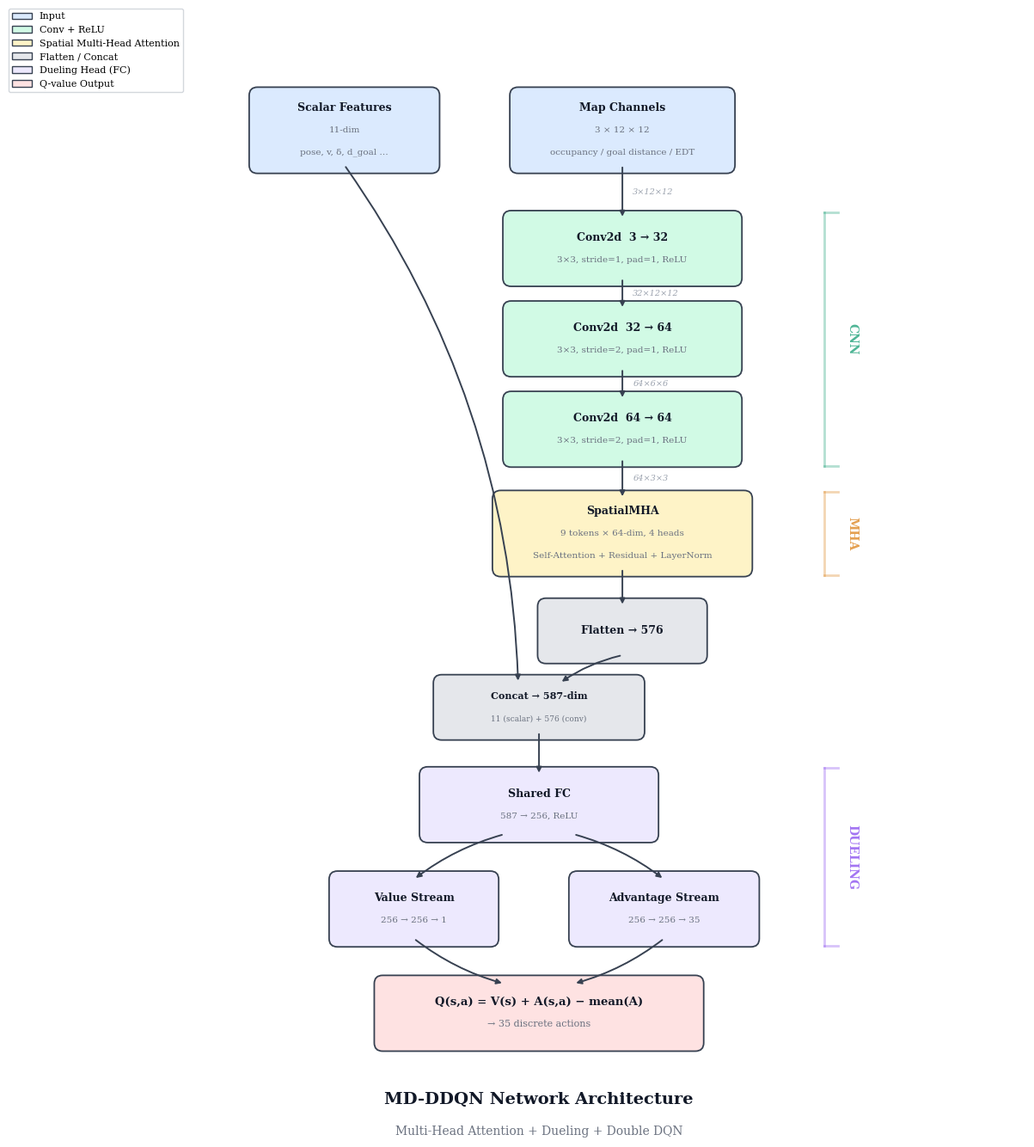

The matplotlib source for this figure: (Note: this script raises an exception after producing the figure.)
"""MD-DDQN (MHA + Dueling + Double DQN) CNN 架构图 — 自上而下布局。

布局：自上而下流式
  两个输入 → CNN → MHA → Concat → Shared FC → V/A 分叉 → Q
"""

import matplotlib.pyplot as plt
import matplotlib.patches as mpatches
from matplotlib.patches import FancyBboxPatch

plt.rcParams.update({
    "font.family": "serif",
    "font.size": 9,
    "text.usetex": False,
})

fig, ax = plt.subplots(figsize=(12, 14))
ax.set_xlim(-1, 13)
ax.set_ylim(-1, 15)
ax.set_aspect("equal")
ax.axis("off")

# ── 颜色 ──
C_INPUT  = "#DBEAFE"
C_CONV   = "#D1FAE5"
C_MHA    = "#FEF3C7"
C_FC     = "#EDE9FE"
C_OUTPUT = "#FEE2E2"
C_CONCAT = "#E5E7EB"
C_EDGE   = "#374151"
C_TEXT   = "#111827"


def box(cx, cy, w, h, color, lines, fontsize=9, bold_idx=0):
    """以 (cx,cy) 为中心绘制圆角矩形。"""
    x, y = cx - w / 2, cy - h / 2
    patch = FancyBboxPatch(
        (x, y), w, h,
        boxstyle="round,pad=0.12",
        facecolor=color, edgecolor=C_EDGE, linewidth=1.3,
    )
    ax.add_patch(patch)
    n = len(lines)
    gap = 0.32
    y_start = cy + (n - 1) * gap / 2
    for i, line in enumerate(lines):
        weight = "bold" if i == bold_idx else "normal"
        fs = fontsize if i == bold_idx else fontsize - 1.5
        c = C_TEXT if i == bold_idx else "#6B7280"
        ax.text(cx, y_start - i * gap, line,
                ha="center", va="center", fontsize=fs,
                fontweight=weight, color=c)
    return cx, cy, w, h


def varrow(x1, y1, x2, y2, label=None, rad=0, label_side="right"):
    """垂直方向箭头。"""
    conn = f"arc3,rad={rad}"
    ax.annotate("", xy=(x2, y2), xytext=(x1, y1),
                arrowprops=dict(arrowstyle="-|>", color=C_EDGE, lw=1.4,
                                connectionstyle=conn))
    if label:
        mx = (x1 + x2) / 2
        my = (y1 + y2) / 2
        offset = 0.15 if label_side == "right" else -0.15
        ha = "left" if label_side == "right" else "right"
        ax.text(mx + offset, my, label, fontsize=7, color="#9CA3AF",
                ha=ha, va="center", style="italic")


# ── 中心 x 坐标 ──
CX = 6.0       # 主干中心
CX_L = 3.5     # 标量分支
CX_V = 4.2     # Value stream
CX_A = 7.8     # Advantage stream

BW = 3.2       # 主干盒宽
BH = 0.85      # 盒高

# ============================================================
#  第 1 层: 输入
# ============================================================
y_in = 13.5

# 地图通道输入
box(CX + 1.2, y_in, 3.0, 1.0, C_INPUT,
    ["Map Channels", "3 × 12 × 12", "occupancy / goal distance / EDT"])

# 标量输入
box(CX - 2.8, y_in, 2.5, 1.0, C_INPUT,
    ["Scalar Features", "11-dim", "pose, v, δ, d_goal …"])

# ============================================================
#  第 2 层: CNN Backbone
# ============================================================
y_c1 = 11.8
box(CX + 1.2, y_c1, BW, BH, C_CONV,
    ["Conv2d  3 → 32", "3×3, stride=1, pad=1, ReLU"])
varrow(CX + 1.2, y_in - 0.5, CX + 1.2, y_c1 + BH / 2, label="3×12×12")

y_c2 = 10.5
box(CX + 1.2, y_c2, BW, BH, C_CONV,
    ["Conv2d  32 → 64", "3×3, stride=2, pad=1, ReLU"])
varrow(CX + 1.2, y_c1 - BH / 2, CX + 1.2, y_c2 + BH / 2, label="32×12×12")

y_c3 = 9.2
box(CX + 1.2, y_c3, BW, BH, C_CONV,
    ["Conv2d  64 → 64", "3×3, stride=2, pad=1, ReLU"])
varrow(CX + 1.2, y_c2 - BH / 2, CX + 1.2, y_c3 + BH / 2, label="64×6×6")

# ============================================================
#  第 3 层: SpatialMHA
# ============================================================
y_mha = 7.7
box(CX + 1.2, y_mha, BW + 0.3, 1.0, C_MHA,
    ["SpatialMHA", "9 tokens × 64-dim, 4 heads", "Self-Attention + Residual + LayerNorm"])
varrow(CX + 1.2, y_c3 - BH / 2, CX + 1.2, y_mha + 0.5, label="64×3×3")

# ============================================================
#  Flatten + Concat
# ============================================================
y_fl = 6.3
box(CX + 1.2, y_fl, 2.2, 0.7, C_CONCAT,
    ["Flatten → 576"])
varrow(CX + 1.2, y_mha - 0.5, CX + 1.2, y_fl + 0.35)

y_cat = 5.2
box(CX, y_cat, 2.8, 0.7, C_CONCAT,
    ["Concat → 587-dim", "11 (scalar) + 576 (conv)"], fontsize=8)
# Flatten → Concat
varrow(CX + 1.2, y_fl - 0.35, CX + 0.3, y_cat + 0.35, rad=0.1)
# Scalar → Concat（从左上到中间，弯曲箭头）
varrow(CX - 2.8, y_in - 0.5, CX - 0.3, y_cat + 0.35, rad=-0.15)

# ============================================================
#  Dueling Head
# ============================================================

# Shared FC
y_sh = 3.8
box(CX, y_sh, BW, BH, C_FC,
    ["Shared FC", "587 → 256, ReLU"])
varrow(CX, y_cat - 0.35, CX, y_sh + BH / 2)

# Value stream
y_va = 2.3
box(CX_V, y_va, 2.2, BH, C_FC,
    ["Value Stream", "256 → 256 → 1"])
varrow(CX - 0.5, y_sh - BH / 2, CX_V, y_va + BH / 2, rad=0.1)

# Advantage stream
box(CX_A, y_va, 2.5, BH, C_FC,
    ["Advantage Stream", "256 → 256 → 35"])
varrow(CX + 0.5, y_sh - BH / 2, CX_A, y_va + BH / 2, rad=-0.1)

# Q output
y_q = 0.8
box(CX, y_q, 4.5, 0.85, C_OUTPUT,
    ["Q(s,a) = V(s) + A(s,a) − mean(A)", "→ 35 discrete actions"],
    fontsize=9.5)
varrow(CX_V, y_va - BH / 2, CX - 0.5, y_q + 0.85 / 2, rad=0.1)
varrow(CX_A, y_va - BH / 2, CX + 0.5, y_q + 0.85 / 2, rad=-0.1)

# ============================================================
#  区域标注（右侧竖排文字）
# ============================================================
def side_label(y_top, y_bot, label, color):
    ym = (y_top + y_bot) / 2
    ax.text(10.5, ym, label, fontsize=10, fontweight="bold",
            color=color, ha="center", va="center", rotation=-90, alpha=0.7)
    # 竖线
    ax.plot([10.1, 10.1], [y_bot, y_top], color=color, lw=2, alpha=0.3)
    ax.plot([10.1, 10.3], [y_top, y_top], color=color, lw=2, alpha=0.3)
    ax.plot([10.1, 10.3], [y_bot, y_bot], color=color, lw=2, alpha=0.3)

side_label(y_c1 + BH / 2 + 0.1, y_c3 - BH / 2 - 0.1, "CNN", "#059669")
side_label(y_mha + 0.5 + 0.1, y_mha - 0.5 - 0.1, "MHA", "#D97706")
side_label(y_sh + BH / 2 + 0.1, y_va - BH / 2 - 0.1, "DUELING", "#7C3AED")

# ============================================================
#  标题
# ============================================================
ax.text(CX, -0.5, "MD-DDQN Network Architecture",
        fontsize=14, fontweight="bold", ha="center", color=C_TEXT)
ax.text(CX, -0.95, "Multi-Head Attention + Dueling + Double DQN",
        fontsize=10, ha="center", color="#6B7280")

# ============================================================
#  图例
# ============================================================
legend_patches = [
    mpatches.Patch(facecolor=C_INPUT, edgecolor=C_EDGE, label="Input"),
    mpatches.Patch(facecolor=C_CONV, edgecolor=C_EDGE, label="Conv + ReLU"),
    mpatches.Patch(facecolor=C_MHA, edgecolor=C_EDGE, label="Spatial Multi-Head Attention"),
    mpatches.Patch(facecolor=C_CONCAT, edgecolor=C_EDGE, label="Flatten / Concat"),
    mpatches.Patch(facecolor=C_FC, edgecolor=C_EDGE, label="Dueling Head (FC)"),
    mpatches.Patch(facecolor=C_OUTPUT, edgecolor=C_EDGE, label="Q-value Output"),
]
ax.legend(handles=legend_patches, loc="upper left", fontsize=8,
          framealpha=0.95, edgecolor="#D1D5DB",
          bbox_to_anchor=(-0.05, 1.02))

plt.tight_layout()
plt.savefig("paper/media/fig_md_ddqn_arch.pdf", dpi=300, bbox_inches="tight")
plt.savefig("paper/media/fig_md_ddqn_arch.png", dpi=200, bbox_inches="tight")
print("Saved: paper/media/fig_md_ddqn_arch.{pdf,png}")
